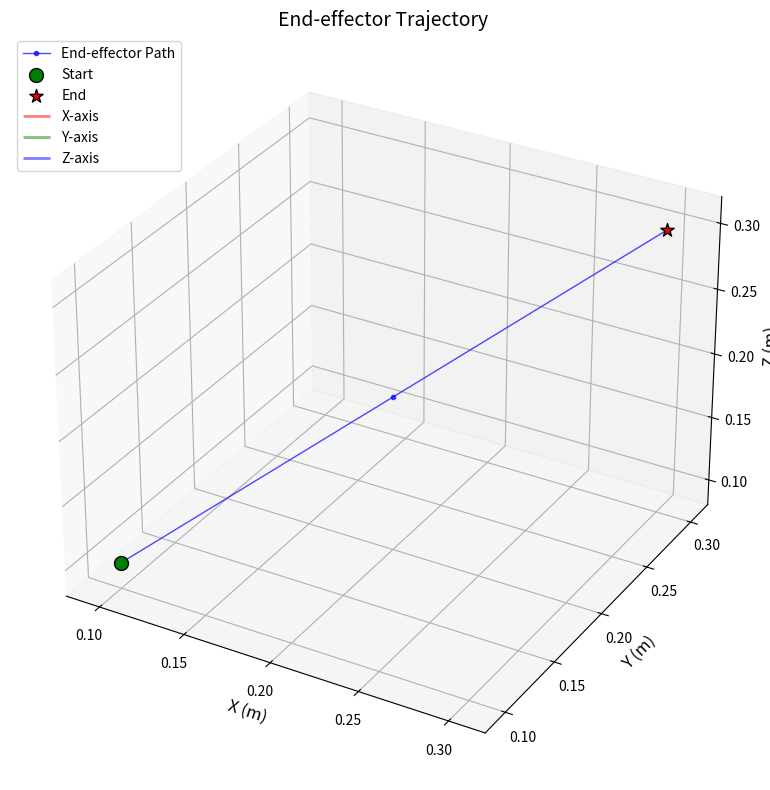

Source code (Python): (Note: this script raises an exception after producing the figure.)
#!/usr/bin/env python3
# -*- coding: utf-8 -*-
# vim:fenc=utf-8
'''
@File    :   visual.py
@Time    :   2025/07/23 15:33:58
[redacted]
@Version :   1.0
[redacted]
'''
from mpl_toolkits.mplot3d import Axes3D
import matplotlib.pyplot as plt
import numpy as np


def visualize_trajectory(positions: np.array):
    """可视化笛卡尔空间轨迹"""
    fig = plt.figure(figsize=(10, 8))
    ax = fig.add_subplot(111, projection="3d")

    # 绘制轨迹
    ax.plot(
        positions[:, 0], positions[:, 1], positions[:, 2], "bo-", linewidth=1, markersize=3, alpha=0.7, label="End-effector Path"
    )

    # 添加起点和终点标记
    ax.scatter(positions[0, 0], positions[0, 1], positions[0, 2], c="green", s=100, marker="o", edgecolors="k", label="Start")
    ax.scatter(positions[-1, 0], positions[-1, 1], positions[-1, 2], c="red", s=100, marker="*", edgecolors="k", label="End")

    # 添加坐标轴
    ax.quiver(0, 0, 0, 0.1, 0, 0, color="r", lw=2, alpha=0.5, label="X-axis")
    ax.quiver(0, 0, 0, 0, 0.1, 0, color="g", lw=2, alpha=0.5, label="Y-axis")
    ax.quiver(0, 0, 0, 0, 0, 0.1, color="b", lw=2, alpha=0.5, label="Z-axis")

    ax.set_xlabel("X (m)", fontsize=12)
    ax.set_ylabel("Y (m)", fontsize=12)
    ax.set_zlabel("Z (m)", fontsize=12)
    ax.set_title("End-effector Trajectory", fontsize=14)

    # 设置图例和网格
    ax.legend(fontsize=10, loc="upper left")
    ax.grid(True)

    # 设置等比例轴
    all_coords = np.concatenate([positions[:, 0], positions[:, 1], positions[:, 2]])
    min_val, max_val = np.min(all_coords), np.max(all_coords)
    range_val = max_val - min_val

    padding = range_val * 0.1  # 10% padding
    ax.set_xlim3d(min_val - padding, max_val + padding)
    ax.set_ylim3d(min_val - padding, max_val + padding)
    ax.set_zlim3d(min_val - padding, max_val + padding)

    plt.tight_layout()
    plt.savefig("./data/vis/trajectory_visualization.png", dpi=300)
    plt.show()


if __name__ == "__main__":
    positions = np.array([[0.1, 0.1, 0.1], [0.2, 0.2, 0.2], [0.3, 0.3, 0.3]])
    visualize_trajectory(positions)